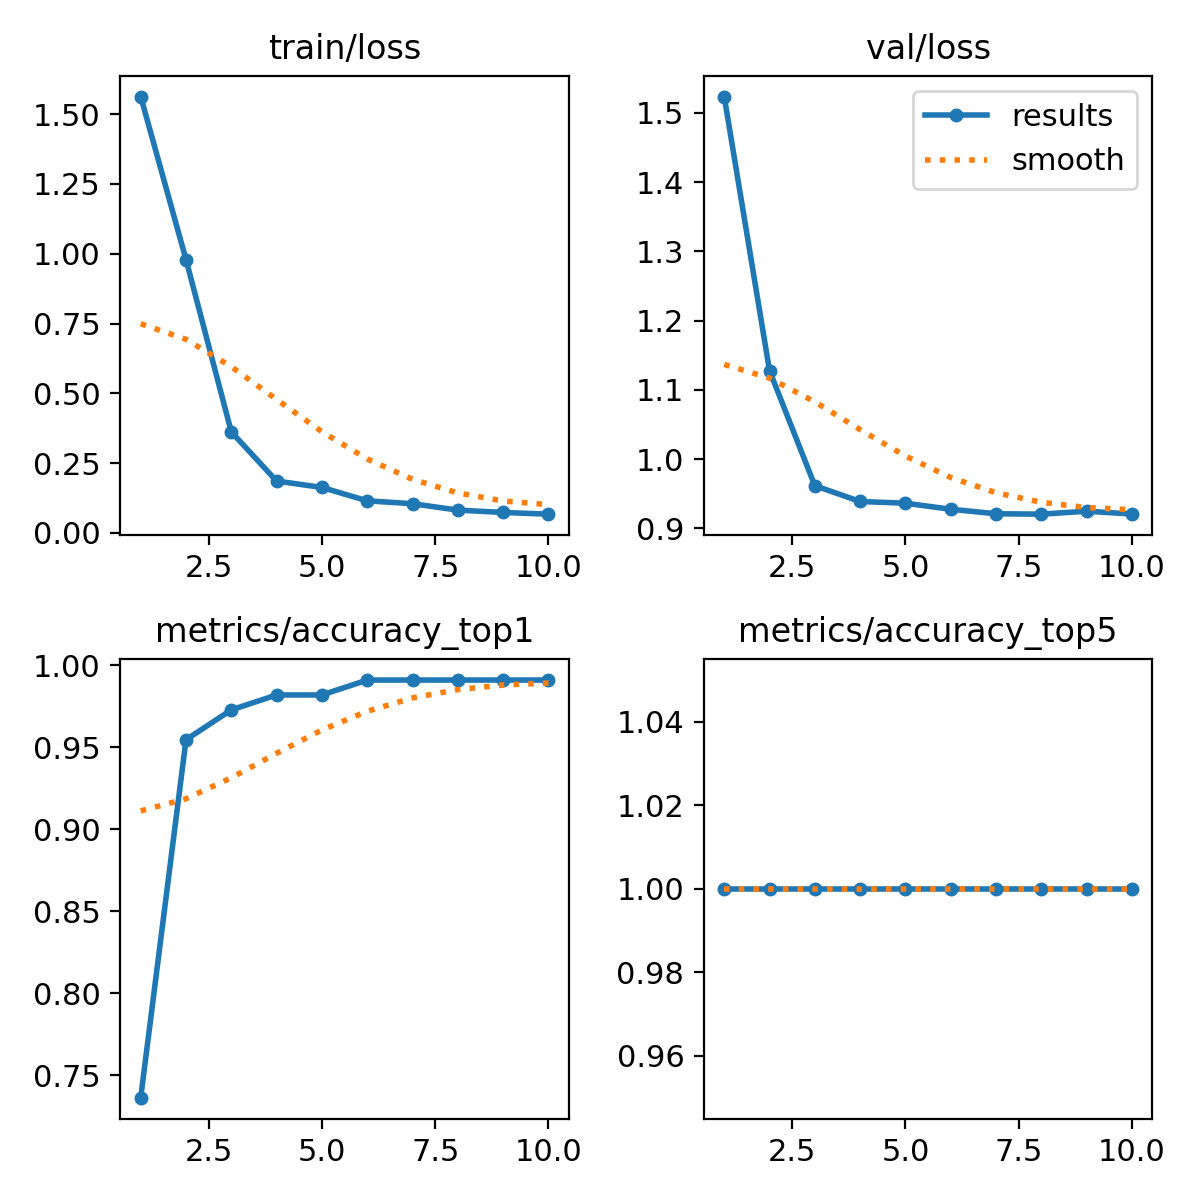

Source data for this figure (header and first rows):
epoch, train/loss, metrics/accuracy_top1, metrics/accuracy_top5, val/loss, lr/pg0, lr/pg1, lr/pg2
1, 1.563, 0.7364, 1, 1.524, 0.0002285, 0.0002285, 0.0002285
2, 0.979, 0.9546, 1, 1.128, 0.0004181, 0.0004181, 0.0004181
3, 0.3618, 0.9727, 1, 0.9617, 0.0005612, 0.0005612, 0.0005612
4, 0.1859, 0.9818, 1, 0.9388, 0.0005019, 0.0005019, 0.0005019
5, 0.1629, 0.9818, 1, 0.9364, 0.0004313, 0.0004313, 0.0004313
6, 0.1151, 0.9909, 1, 0.9276, 0.0003606, 0.0003606, 0.0003606
7, 0.1046, 0.9909, 1, 0.9211, 0.0002899, 0.0002899, 0.0002899
8, 0.08173, 0.9909, 1, 0.9205, 0.0002192, 0.0002192, 0.0002192
9, 0.07333, 0.9909, 1, 0.9248, 0.0001485, 0.0001485, 0.0001485
10, 0.06719, 0.9909, 1, 0.9208, 7.7826e-05, 7.7826e-05, 7.7826e-05
